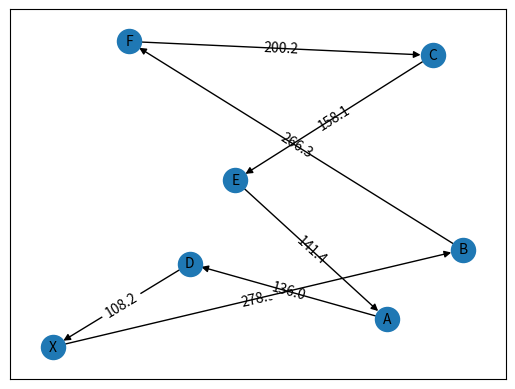

Generate this figure with matplotlib:
import matplotlib.pyplot as plt
import networkx as nx
import numpy as np
import math
import pandas
 
 
def plot_weighted_graph(node_list,pos):
    
    G = nx.MultiDiGraph(format='png', directed=True)
    
    
    #random nodelist
    
    copy=node_list.copy()
    depot=copy[:1]
    copy=copy[1:]

    np.random.shuffle(copy)
    copy.insert(len(copy),depot[0])
    for x in range (1,len(node_list)):
        node_list[x]=copy[x-1]

    #add nodes and edges in graph
    for node,node2 in zip(node_list,copy):
        G.add_node(node,pos=pos[node])
        G.add_edges_from([(node,node2)])

    #edge range
    pos1=[]
    pos2=[]
    weite=[]
    for counter in range(len(copy)):
        pos1.insert(counter,pos[node_list[counter]])
        pos2.insert(counter,pos[copy[counter]])
        weite.insert(counter,math.hypot(round(abs(  pos1[counter][0]-pos2[counter][0]  ),1),round(abs( pos1[counter][1]-pos2[counter][1] ),1)))
    for counter in range (len(weite)):
        weite[counter]=round(weite[counter],1)
        nx.draw_networkx_edge_labels(G,pos,edge_labels={(node_list[counter],copy[counter]):weite[counter]})


    #draws
    nx.draw_networkx_nodes(G,pos)
    nx.draw_networkx_labels(G,pos,font_size=10, font_family="sans-serif")
    nx.draw_networkx_edges(G,pos)
    nx.draw_networkx_edge_labels(G,pos,edge_labels={(node_list[counter],copy[counter]):weite[counter]})

    weite.insert(len(weite),None)
    # plt.draw()
    # plt.show()
    print(node_list)
    print(weite)

    
    return weite,node_list


def umschreiben(node_list):

    numbers = []
    for letter in node_list:
        number = ord(letter) - 64
        numbers.append(number)
    x = numbers.index(24)
    numbers[x] = 0

    # numbers ums depot erweitern
    numbers.insert(len(numbers),7)
    print(numbers)

    print(numbers)
    return numbers


def hilfsgraph(weite, numbers, ab):
    #Kleinste Knoten Matrix, mit den jeweiligen nähesten j zu i und k
    jKnotenM = np.zeros(shape=(len(numbers),len(numbers)))
    #initialisierung
    kk = None

    #none setzen array
    #Hilfsabstandsmatrix
    ha = np.zeros(shape=(len(numbers),len(numbers)))
    #Kostenmatrix
    kostenM = np.zeros(shape=(len(numbers),len(numbers)))
    print(len(ha[0]))
    print(len(ha))
    for i in range (len(numbers)):
        for j in range (len(numbers)):
            ha[i][j] = None
            kostenM[i][j] = None
            jKnotenM[i][j] = None

    
    #kostenM = ha

    #befüllen der Grade
    for i in range (len(numbers)-1):
        ha[numbers[i]][numbers[i+1]]=weite[i]
    ha[numbers[-1]][numbers[0]] = weite[-1]

    
    
    #minIndex = position von j speichern

    for i in range(len(numbers)-2):
        for k in range(i+2, len(numbers)):
            #d ist der kürzeste weg von allen j verschiebungen, mit festem i und k
            #dt ist der weg vom temporären j
            d = 399
            dt = 400
            c = 400
            ct = 399
            for j in range(i+1, len(numbers)):
                if(numbers[j] == numbers[k]):
                    break
                #addieren beider drohnenrouten
                dt = ab[numbers[i]][numbers[j]] + ab[numbers[j]][numbers[k]] 
                ct = kosten(numbers[i], numbers[j], numbers[k], 8.3, 5.5, 8, 20)
                if(ct<c):
                    c = ct
                    d = dt

                    #kk = kleinster Knoten
                    kk = numbers[j]      
            jKnotenM[numbers[i]][numbers[k]]= kk
            kk = None

            #300 ist die weiteste entfernung die die Drohne fliegen könnte (Limit)
            if(c<300):
                ha[numbers[i]][numbers[k]]= round(d,2) 
                kostenM[numbers[i]][numbers[k]] = "{:f}".format(float(c))
            else:
                ha[numbers[i]][numbers[k]]= 9999 #unendlich
                kostenM[numbers[i]][numbers[k]]= 9999 #unendlich

    return ha,jKnotenM,kostenM

#abstandsmatrix alleknoten
def abstaende(numbers):
    ab = np.zeros(shape=(len(numbers),len(numbers)))

    for i in range (len(numbers)):
        for j in range (len(numbers)):
            ab[i][j] = None

    xcoord=[]
    ycoord=[]
    for x in range (len(numbers)):
        xcoord.insert(x,posnumbers[str(x)][0])
        ycoord.insert(x,posnumbers[str(x)][1])
    
    for a in range (len(numbers)):
        for b in range (len(numbers)):
            ab[a][b]= round(math.hypot( round(abs( xcoord[a]-xcoord[b]  ),1) ,round(abs(  ycoord[a]-ycoord[b] ),1) ),1)
    return ab

def test(ha):
    edges=[]
    for i in range (len(ha)):
        for j in range (len(ha)):
            if ha[i][j]!=None:
                edges.append((str(i),str(j)))
    print(edges)

def print_hilfsgraph(ha):
    # Graph data

    #zB [0, 1, 2, 3, 6, 4, 5, 7]
    names = []
    for number in numbers:
        names.append(str(number))
    positions = [(1, 0), (2, 0), (3, 0), (4, 0), (5, 0), (6, 0), (7, 0), (8, 0)]
    edges = []

    
    # Matplotlib figure
    plt.figure('Hilfsgraph')

    # Create graph
    G = nx.MultiDiGraph(format='png', directed=True)

    for index, name in enumerate(names):
        G.add_node(name, pos=positions[index])



    #ha durchlaufen, kanten hinzufügen, beschriftungen hinzufügen
    for i in range (len(ha)):
        for j in range (len(ha)):
            if ha[i][j]>0:
                edges.append((str(j),str(i)))
                #nx.draw_networkx_edge_labels(G,positions,edge_labels={(i,j):ha[i][j]})


    
    layout = dict((n, G.nodes[n]["pos"]) for n in G.nodes())
    nx.draw(G, pos=layout, with_labels=True, node_size=300)
    ax = plt.gca()
    for edge in edges:
        ax.annotate("",
                    xy=layout[edge[0]], xycoords='data',
                    xytext=layout[edge[1]], textcoords='data',
                    arrowprops=dict(arrowstyle="->", color="0.5",
                                    shrinkA=5, shrinkB=5,
                                    patchA=None, patchB=None,
                                    connectionstyle="arc3,rad=-0.7",
                                    ),
                    )
    
    nx.draw_networkx_labels(G,posnumbers,font_size=1, font_family="sans-serif")
    plt.draw()
    plt.show()


def kosten(i, j, k, gD, gT, wD, wT):

    warteKostenT = 0
    warteKostenD = 0

    #Zeit vom Truck 
    zeitSubIK= ab[i][k] / gT

    #Zeit der Drohne
    zeitIJK = (ab[i][j] + ab[j][k]) /gD

    #Einsparung der geänderten Strecke des Truck
    einsparung = (ab[i][k] - ab[i][j] - ab[j][k]) /gT 

    #Wer muss warten
    dif = zeitIJK - zeitSubIK

    #WarteKosten des Truck und der Drohne
    if(dif > 0):
        warteKostenT = dif * wT
    else: 
        warteKostenD = dif * wD

    #die Drohne ist 25mal billiger als der Truck
    costIJK = zeitIJK/25
    costSubIK = zeitSubIK  

    #nach der Formel in 44
    cost = costSubIK + costIJK + einsparung + warteKostenD + warteKostenT

    return cost








node_list = ['X','A','B','C','D','E','F'] 
pos={'X':(0,0),'A':(220,20),'B':(270,70),'C':(250,210),'D':(90,60),'E':(120,120),'F':(50,220)}
posnumbers={'0':(0,0),'1':(220,20),'2':(270,70),'3':(250,210),'4':(90,60),'5':(120,120),'6':(50,220), '7':(0,0)}


row_labels = ['X','A', 'B', 'C', 'D', 'E', 'F', 'X']
column_labels = ['X','A', 'B', 'C', 'D', 'E', 'F', 'X']

weite,node_list=plot_weighted_graph(node_list,pos)
numbers=umschreiben(node_list)
ab= abstaende(numbers)
ha,jKnotenM,kostenM = hilfsgraph(weite,numbers,ab)
print('alle Abstände')
print(ab)
print('ha')
print(ha)
print('Kosten')
np.set_printoptions(suppress=True,formatter={'float_kind':'{:0.2f}'.format})
dfkostenM = pandas.DataFrame(kostenM, columns=column_labels, index=row_labels)

myArray=np.array(dfkostenM)
print(myArray)
print('Knotenmatrix')
print (jKnotenM)
#print_hilfsgraph(ha)
